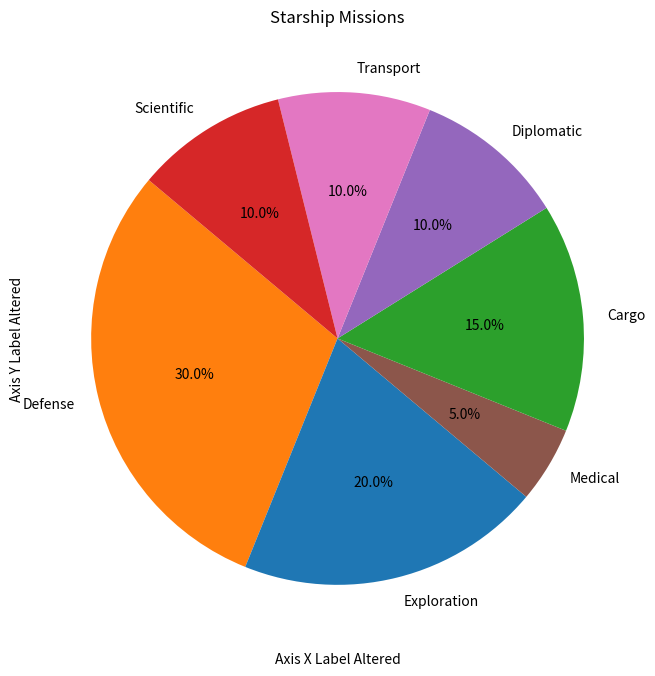

The script that saved this image:
import matplotlib.pyplot as plt

# Randomly altered labels and text
ship_types = ['Defense', 'Exploration', 'Medical', 'Cargo', 'Diplomatic', 'Transport', 'Scientific']
percentages = [30, 20, 5, 15, 10, 10, 10]
colors = ['#ff7f0e', '#1f77b4', '#8c564b', '#2ca02c', '#9467bd', '#e377c2', '#d62728']

fig, ax = plt.subplots(figsize=(8, 8))
ax.pie(percentages, autopct='%1.1f%%', startangle=140, colors=colors, labels=ship_types)

# Changed title and labels
ax.set_title('Starship Missions')
ax.set_xlabel('Axis X Label Altered')
ax.set_ylabel('Axis Y Label Altered')

plt.show()
